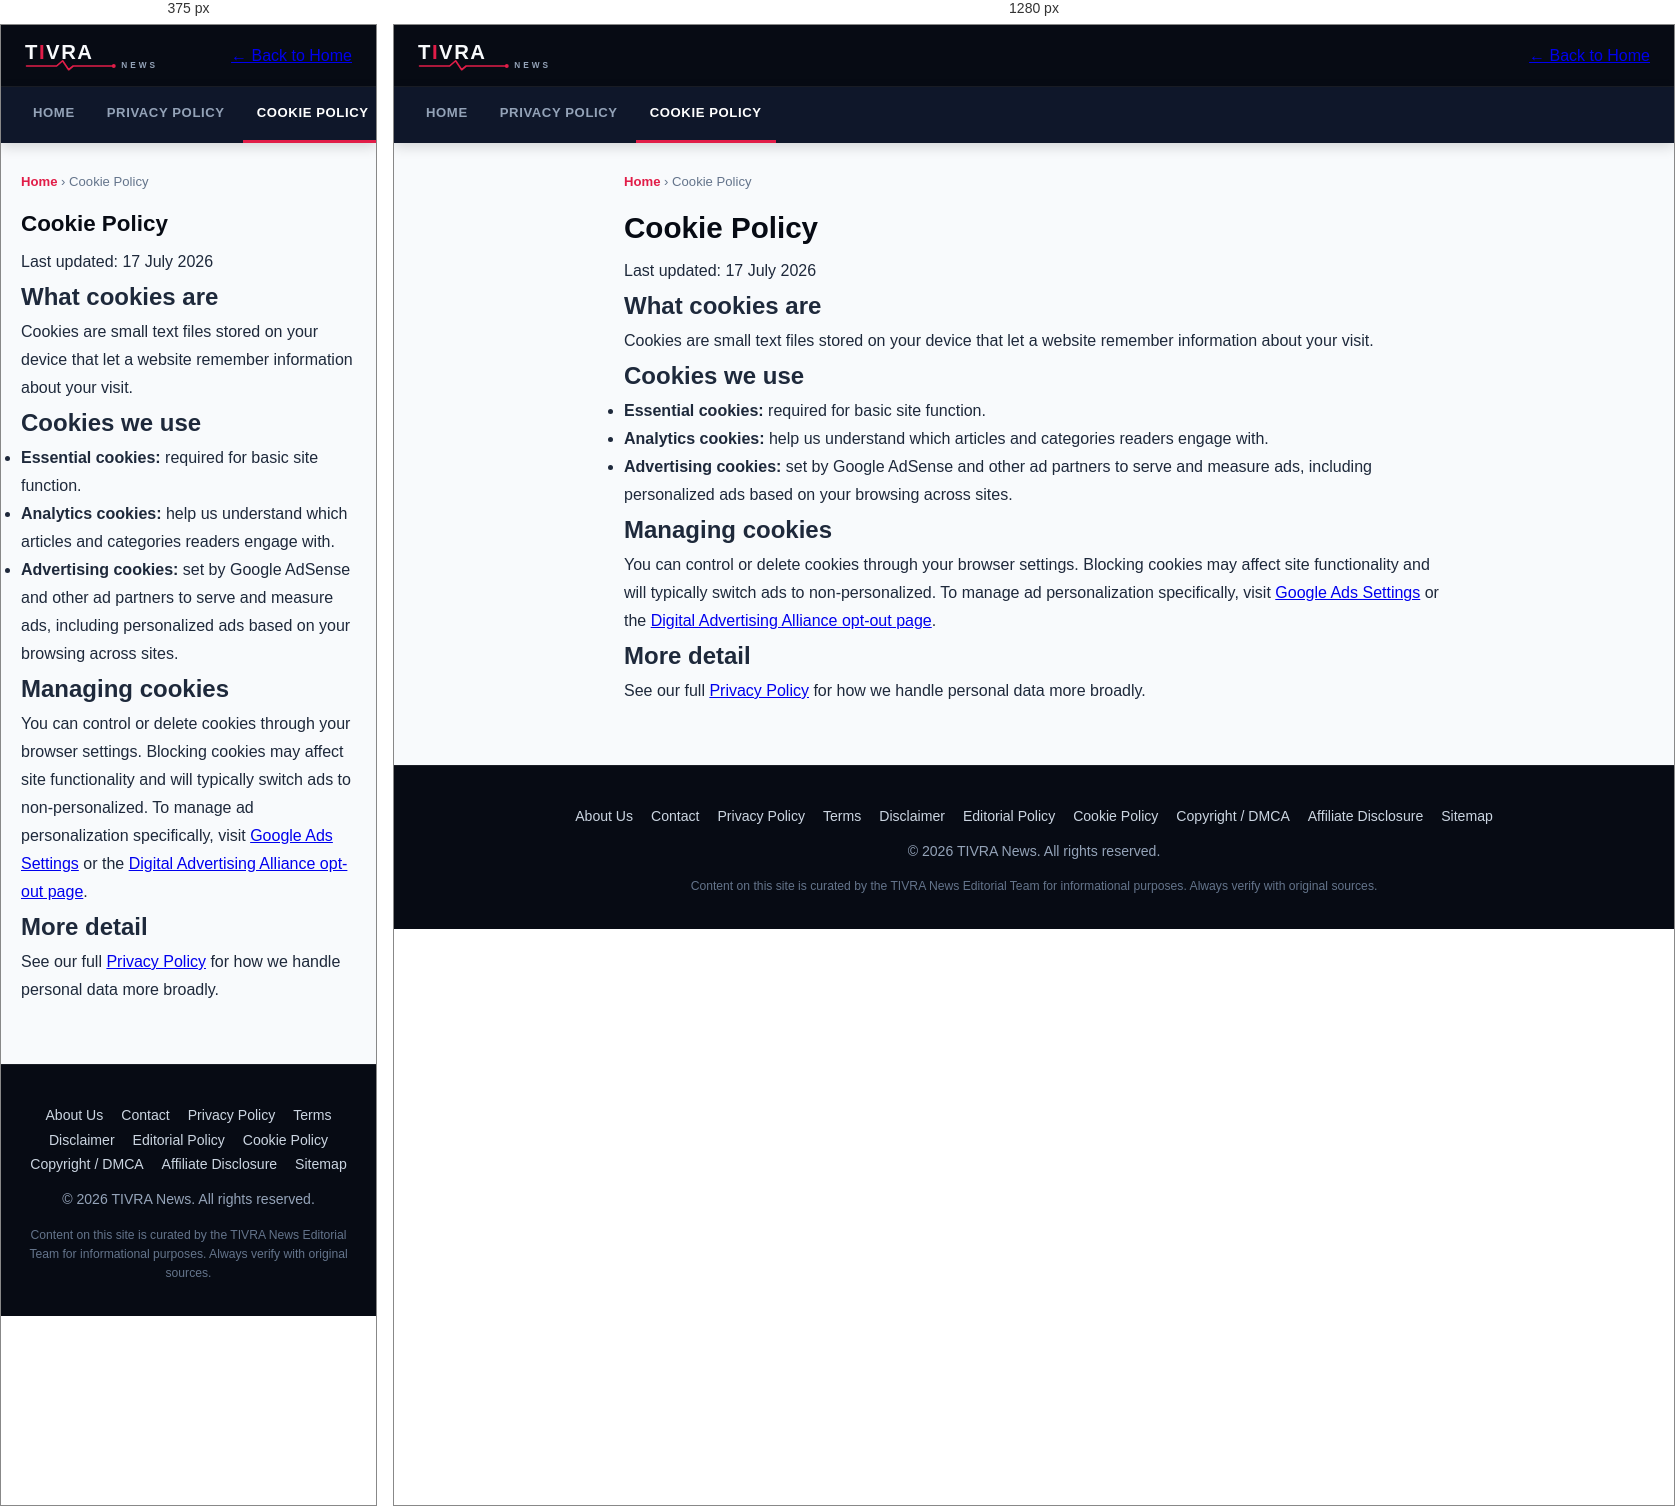
Rendered at 375 px and 1280 px, left to right.

<!-- file: cookie-policy.html -->
<!DOCTYPE html>
<html lang="en">
<head>
<meta name="cuelinks-verification" content="VERIFY-CL-DVXQNX8G">
<meta charset="UTF-8">
<meta name="viewport" content="width=device-width, initial-scale=1.0">
<title>Cookie Policy &mdash; TIVRA News</title>
<script async src="https://pagead2.googlesyndication.com/pagead/js/adsbygoogle.js?client=ca-pub-6206818645443465" crossorigin="anonymous"></script>
<meta name="description" content="How TIVRA News and its advertising partners use cookies.">
<link rel="stylesheet" href="/style.css">
<link rel="icon" href="/favicon.svg" type="image/svg+xml">
<!-- Ezoic Integration -->
<script data-cfasync="false" src="https://the.gatekeeperconsent.com/cmp.min.js"></script>
<script async src="//www.ezojs.com/ezoic/sa.min.js"></script>
<script> window.ezstandalone = window.ezstandalone || {}; ezstandalone.cmd = ezstandalone.cmd || []; </script>
</head>
<body>
<header class="site-header">
  <a href="/" class="brand"><img src="/logo.svg" alt="TIVRA News" width="158" height="33"></a>
  <a href="/" class="back">&larr; Back to Home</a>
</header>
<nav class="site-nav">
  <a href="/">Home</a>
  <a href="/privacy.html">Privacy Policy</a>
  <a href="/cookie-policy.html" class="active">Cookie Policy</a>
</nav>

<div class="container narrow">
  <div class="breadcrumb"><a href="/">Home</a> &rsaquo; Cookie Policy</div>
  <h1 class="page-title">Cookie Policy</h1>
  <p class="page-sub">Last updated: <!-- TODO: set date -->17 July 2026</p>
  <div class="prose">
    <h2>What cookies are</h2>
    <p>Cookies are small text files stored on your device that let a website remember information about your visit.</p>

    <h2>Cookies we use</h2>
    <ul>
      <li><strong>Essential cookies:</strong> required for basic site function.</li>
      <li><strong>Analytics cookies:</strong> help us understand which articles and categories readers engage with.</li>
      <li><strong>Advertising cookies:</strong> set by Google AdSense and other ad partners to serve and measure ads, including personalized ads based on your browsing across sites.</li>
    </ul>

    <h2>Managing cookies</h2>
    <p>You can control or delete cookies through your browser settings. Blocking cookies may affect site functionality and will typically switch ads to non-personalized. To manage ad personalization specifically, visit <a href="https://adssettings.google.com" target="_blank" rel="noopener noreferrer">Google Ads Settings</a> or the <a href="https://optout.aboutads.info" target="_blank" rel="noopener noreferrer">Digital Advertising Alliance opt-out page</a>.</p>

    <h2>More detail</h2>
    <p>See our full <a href="/privacy.html">Privacy Policy</a> for how we handle personal data more broadly.</p>
  </div>
</div>

<footer class="site-footer">
  <div style="margin-bottom:10px;">
    <a href="/about.html">About Us</a>
    <a href="/contact.html">Contact</a>
    <a href="/privacy.html">Privacy Policy</a>
    <a href="/terms.html">Terms</a>
    <a href="/disclaimer.html">Disclaimer</a>
    <a href="/editorial-policy.html">Editorial Policy</a>
    <a href="/cookie-policy.html">Cookie Policy</a>
    <a href="/dmca.html">Copyright / DMCA</a>
    <a href="/affiliate-disclosure.html">Affiliate Disclosure</a>
    <a href="/sitemap-index.xml">Sitemap</a>
  </div>
  <div>&copy; 2026 TIVRA News. All rights reserved.</div>
  <div class="disclaimer">Content on this site is curated by the TIVRA News Editorial Team for informational purposes. Always verify with original sources.</div>
</footer>

</body>
</html>








/* @media block from style.css */
@media (max-width: 640px) {
  h1.page-title { font-size: 1.4rem; }
  .card img { height: 155px; }
  .hero-slide .hero-text { padding: 20px 18px; }
  .hero-arrow { display: none; }
  header.site-header .head-right .head-date { display: none; }
  nav.site-nav .more-menu { position: fixed; left: 10px; right: 10px; grid-template-columns: repeat(2, 1fr); }
}